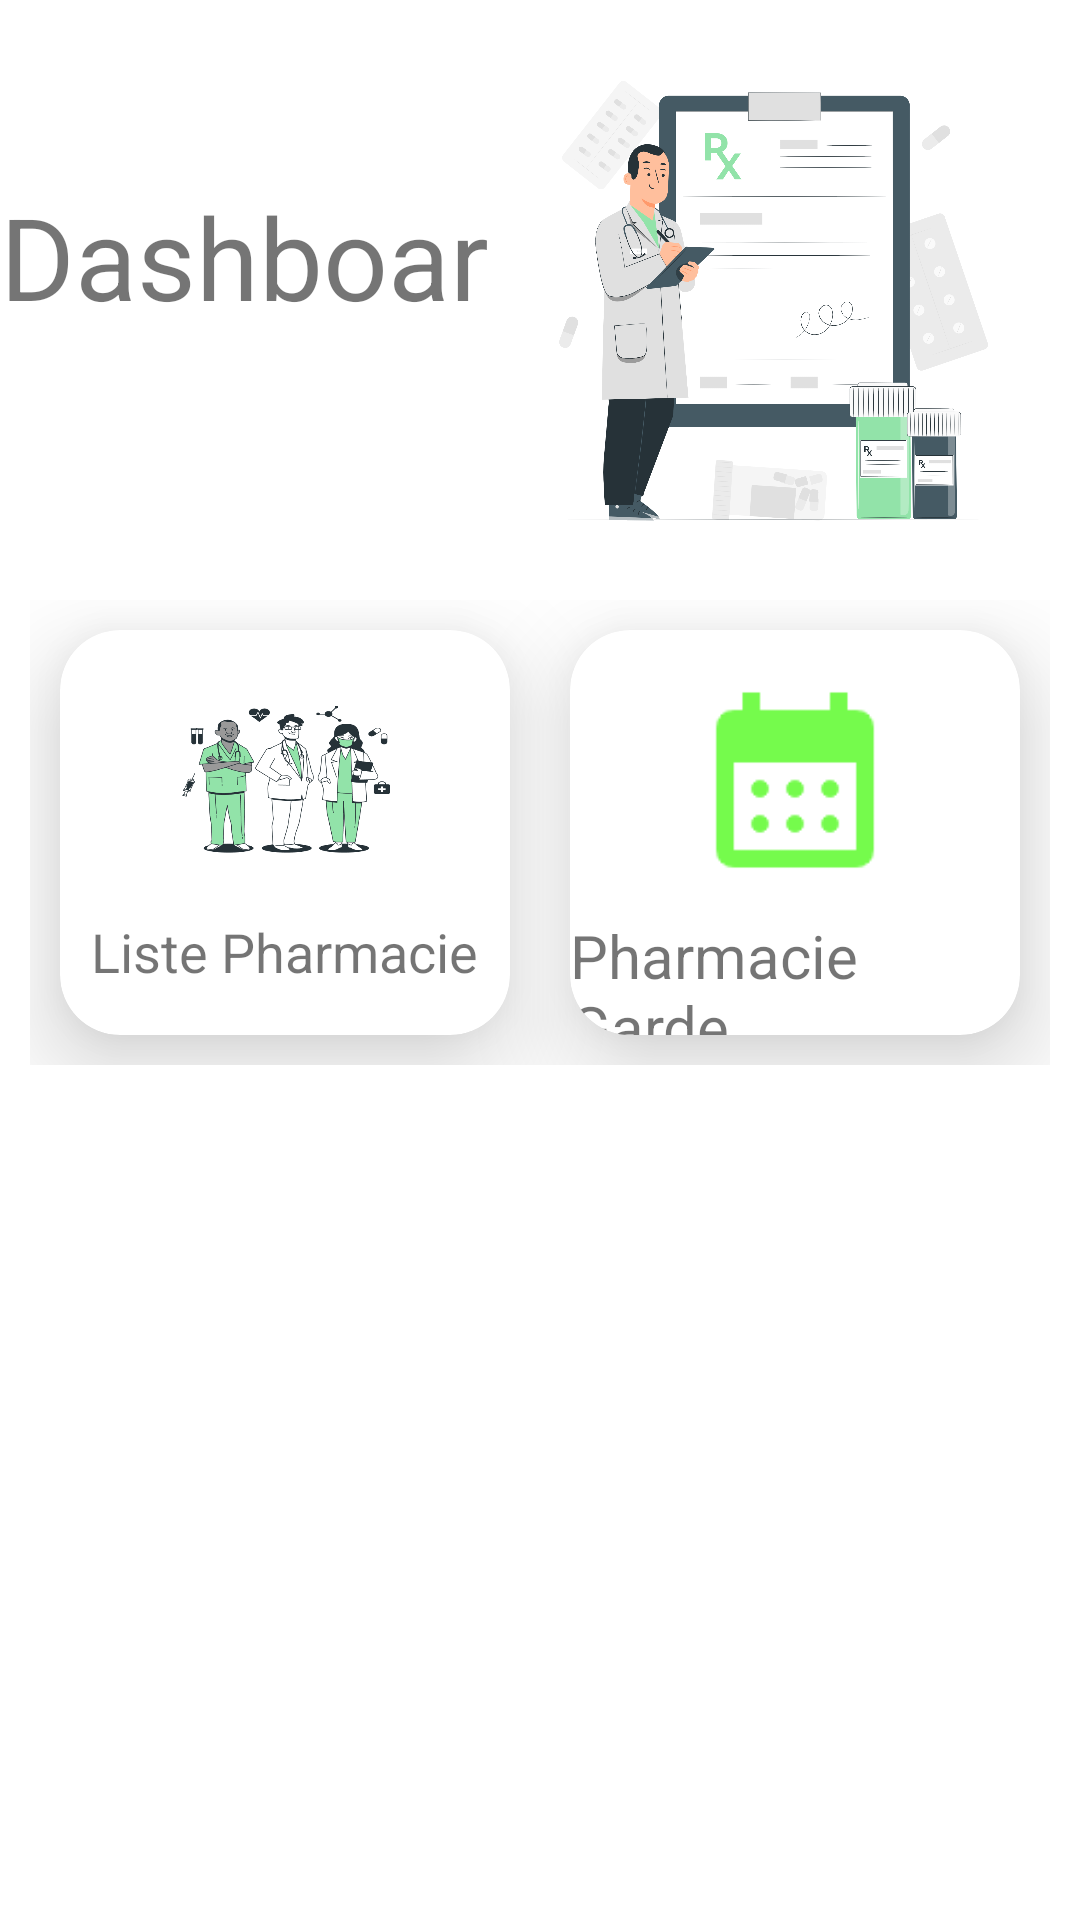

Here is an Android app screen rendered from its layout file. Give the layout XML and the strings, colors and styles it references.
<!-- AndroidManifest.xml: application theme Theme.WergouYaram -->
<!-- res/layout/activity_patients.xml -->
<?xml version="1.0" encoding="utf-8"?>
<ScrollView xmlns:android="http://schemas.android.com/apk/res/android"
    xmlns:app="http://schemas.android.com/apk/res-auto"
    xmlns:tools="http://schemas.android.com/tools"
    android:layout_width="match_parent"
    android:layout_height="match_parent"
    tools:context=".Patients">

    <androidx.constraintlayout.widget.ConstraintLayout
        android:id="@+id/constraintLayout"
        android:layout_width="match_parent"
        android:layout_height="wrap_content"
        android:layout_marginTop="20dp">

        <TextView
            android:id="@+id/dashboard_name"
            android:layout_width="0dp"
            android:layout_height="42dp"
            android:layout_marginTop="40dp"
            android:text="Dashboard"
            android:textSize="38sp"
            app:layout_constraintEnd_toStartOf="@+id/dashboard_image"
            app:layout_constraintStart_toStartOf="parent"
            app:layout_constraintTop_toTopOf="parent" />
       <ImageView
           android:id="@+id/dashboard_image"
           android:layout_width="0dp"
           android:layout_height="160dp"
           android:src="@drawable/medical_pana"
           app:layout_constraintTop_toTopOf="parent"
           app:layout_constraintEnd_toEndOf="parent"
           android:layout_marginEnd="16dp"
           app:layout_constraintStart_toEndOf="@+id/dashboard_name"
           />
        <LinearLayout
            android:id="@+id/row1"
            android:layout_width="0dp"
            android:layout_height="175dp"
            android:orientation="horizontal"
            android:layout_marginTop="10dp"
            android:padding="10dp"
            app:layout_constraintHorizontal_bias="0.0"
            app:layout_constraintStart_toStartOf="parent"
            app:layout_constraintEnd_toEndOf="parent"
            app:layout_constraintTop_toBottomOf="@+id/dashboard_image">
            
            <androidx.cardview.widget.CardView
                android:id="@+id/image1"
                android:layout_width="0dp"
                android:layout_height="match_parent"
                android:layout_margin="10dp"
                android:layout_weight="1"
                app:cardElevation="20dp"
                app:cardCornerRadius="20dp">

                <RelativeLayout
                    android:layout_width="match_parent"
                    android:layout_height="match_parent">
                    <TextView
                        android:id="@+id/titre1"
                        android:layout_width="wrap_content"
                        android:layout_height="wrap_content"
                        android:text="Liste Pharmacie"
                        android:textSize="18sp"
                        android:layout_marginTop="10dp"
                        android:layout_centerHorizontal="true"
                        android:layout_below="@+id/image_menu"/>
                    <ImageView
                        android:id="@+id/image_menu"
                        android:layout_width="70dp"
                        android:layout_height="70dp"
                        android:src="@drawable/medecin"
                        android:layout_marginTop="15dp"
                        android:layout_centerHorizontal="true"/>




                </RelativeLayout>


            </androidx.cardview.widget.CardView>
            <androidx.cardview.widget.CardView
                android:id="@+id/image2"
                android:layout_width="0dp"
                android:layout_height="match_parent"
                android:layout_margin="10dp"
                android:layout_weight="1"
                app:cardElevation="20dp"
                app:cardCornerRadius="20dp">

                <RelativeLayout
                    android:layout_width="match_parent"
                    android:layout_height="match_parent">
                    <TextView
                        android:id="@+id/titre2"
                        android:layout_width="wrap_content"
                        android:layout_height="wrap_content"
                        android:text="Pharmacie Garde"
                        android:textSize="20sp"
                        android:layout_marginTop="10dp"
                        android:layout_centerHorizontal="true"
                        android:layout_below="@+id/image_menu_2"/>
                    <ImageView
                        android:id="@+id/image_menu_2"
                        android:layout_width="70dp"
                        android:layout_height="70dp"
                        android:src="@drawable/ic_calendar"
                        android:layout_marginTop="15dp"
                        android:layout_centerHorizontal="true"/>




                </RelativeLayout>


            </androidx.cardview.widget.CardView>

        </LinearLayout>


    </androidx.constraintlayout.widget.ConstraintLayout>

</ScrollView>
<!-- resources referenced by this layout -->
<resources>
  <!-- drawable ic_calendar: png bitmap (drawable, 1081 bytes) -->
  <!-- drawable medecin: png bitmap (drawable, 50053 bytes) -->
  <!-- drawable medical_pana: png bitmap (drawable, 397560 bytes) -->
  <style name="Theme.WergouYaram" parent="Theme.MaterialComponents.Light.DarkActionBar">
  
          <item name="windowActionBar">false</item>
          <item name="windowNoTitle">true</item>
          <item name="android:windowIsTranslucent">true</item>
  
      </style>
</resources>
